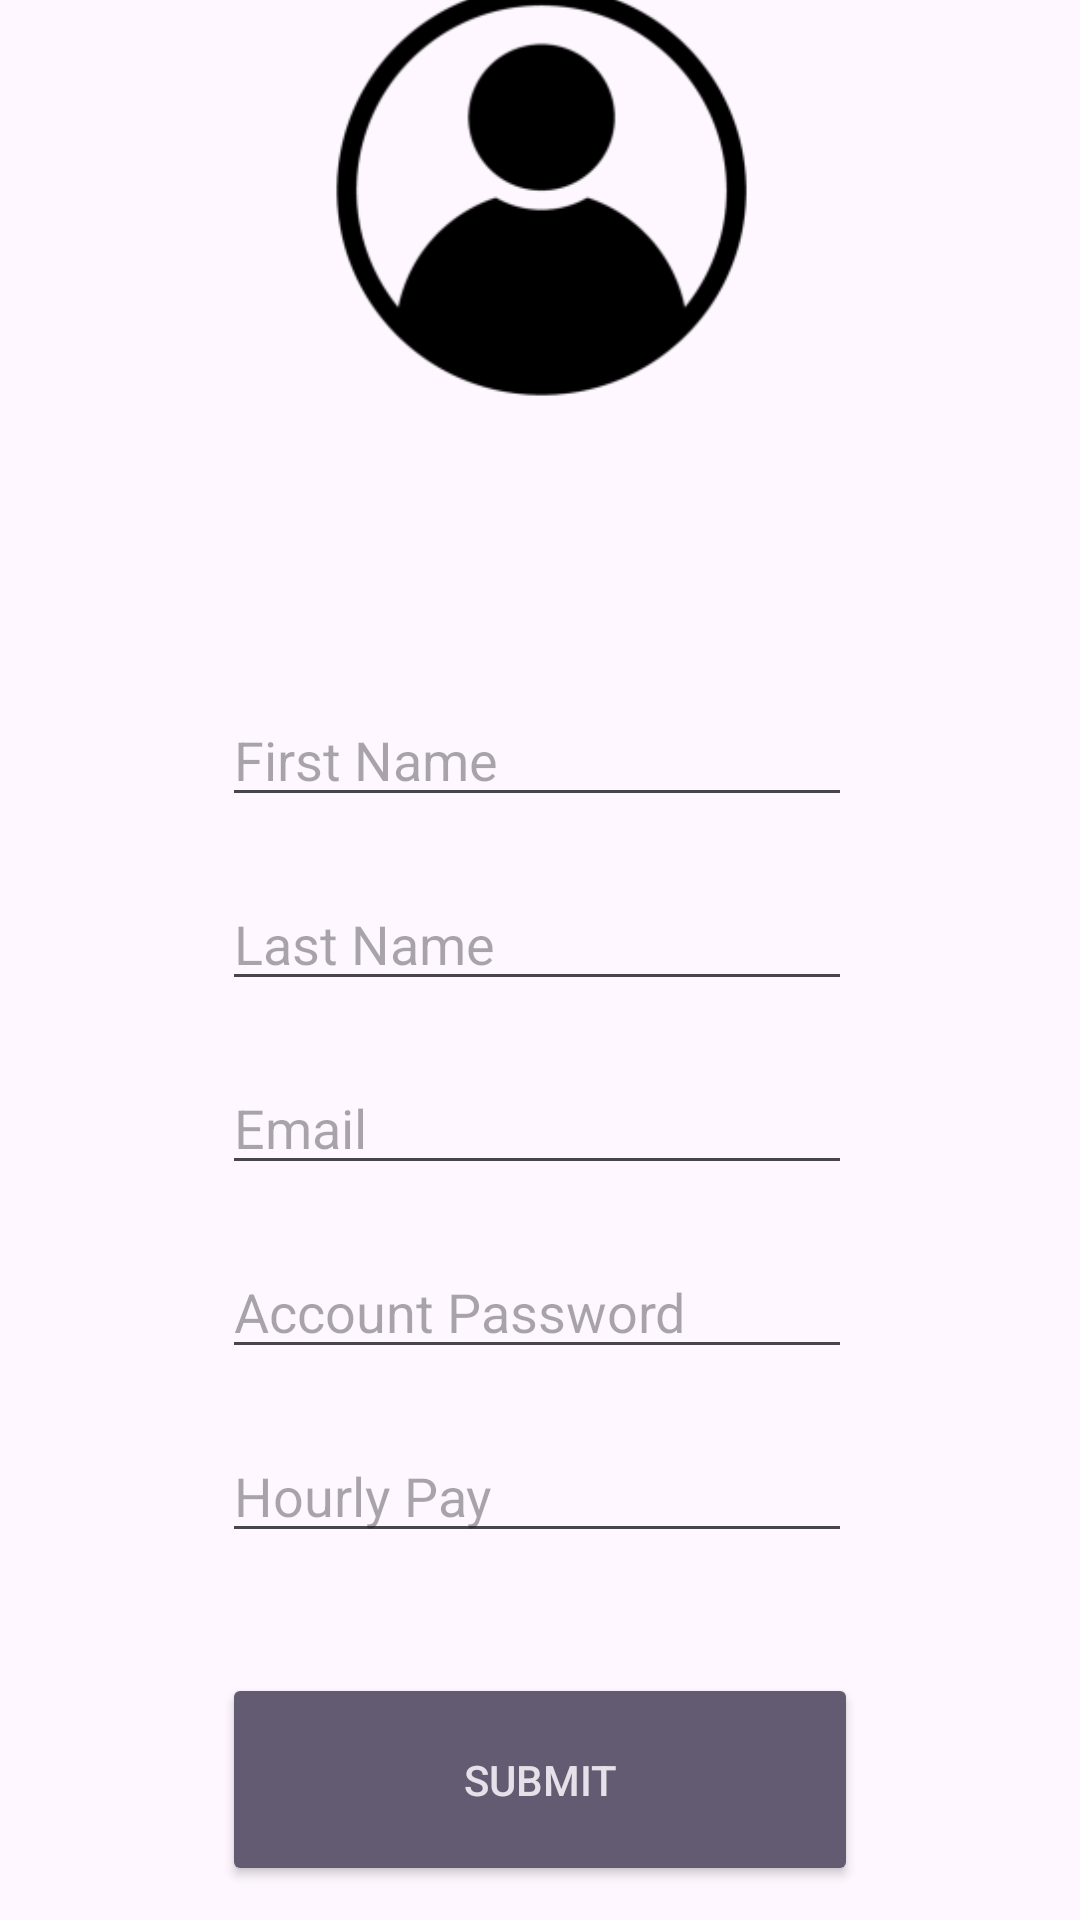

The Android layout XML behind this screen, and the referenced resources:
<!-- AndroidManifest.xml: application theme Theme.My_Rota -->
<!-- res/layout/activity_add_account.xml -->
<?xml version="1.0" encoding="utf-8"?>
<androidx.constraintlayout.widget.ConstraintLayout xmlns:android="http://schemas.android.com/apk/res/android"
    xmlns:app="http://schemas.android.com/apk/res-auto"
    xmlns:tools="http://schemas.android.com/tools"
    android:id="@+id/main"
    android:layout_width="match_parent"
    android:layout_height="match_parent"
    tools:context=".AddAccount">

    <LinearLayout
        android:layout_width="409dp"
        android:layout_height="729dp"
        android:orientation="vertical"
        app:layout_constraintBottom_toBottomOf="parent"
        app:layout_constraintEnd_toEndOf="parent"
        app:layout_constraintStart_toStartOf="parent"
        app:layout_constraintTop_toTopOf="parent">

        <ImageView
            android:id="@+id/imageView"
            android:layout_width="match_parent"
            android:layout_height="215dp"
            app:srcCompat="@mipmap/account_head_foreground"
            tools:srcCompat="@mipmap/account_head_foreground" />

        <EditText
            android:id="@+id/FirstNameInput"
            android:layout_width="wrap_content"
            android:layout_height="wrap_content"
            android:layout_marginLeft="98dp"
            android:layout_marginTop="60dp"
            android:ems="10"
            android:hint="First Name"
            android:inputType="text" />

        <EditText
            android:id="@+id/LastNameInput"
            android:layout_width="wrap_content"
            android:layout_height="wrap_content"
            android:layout_marginLeft="98dp"
            android:layout_marginTop="20dp"
            android:ems="10"
            android:hint="Last Name"
            android:inputType="text" />

        <EditText
            android:id="@+id/EmailInput"
            android:layout_width="wrap_content"
            android:layout_height="wrap_content"
            android:layout_marginLeft="98dp"
            android:layout_marginTop="20dp"
            android:ems="10"
            android:hint="Email"
            android:inputType="textEmailAddress" />

        <EditText
            android:id="@+id/PasswordInput"
            android:layout_width="wrap_content"
            android:layout_height="wrap_content"
            android:layout_marginLeft="98dp"
            android:layout_marginTop="20dp"
            android:ems="10"
            android:hint="Account Password"
            android:inputType="textPassword" />

        <EditText
            android:id="@+id/HourlyPayInput"
            android:layout_width="wrap_content"
            android:layout_height="wrap_content"
            android:layout_marginLeft="98dp"
            android:layout_marginTop="20dp"
            android:ems="10"
            android:hint="Hourly Pay"
            android:inputType="numberDecimal" />

        <Button
            android:id="@+id/SubmitAccount"
            style="@style/Widget.AppCompat.Button.Colored"
            android:layout_width="212dp"
            android:layout_height="71dp"
            android:layout_marginLeft="98dp"
            android:layout_marginTop="40dp"
            android:text="Submit" />

    </LinearLayout>
</androidx.constraintlayout.widget.ConstraintLayout>
<!-- resources referenced by this layout -->
<resources>
  <!-- mipmap account_head_foreground: webp bitmap (mipmap-hdpi, 1880 bytes) -->
  <style name="Theme.My_Rota" parent="Base.Theme.My_Rota" />
  <style name="Base.Theme.My_Rota" parent="Theme.Material3.DayNight.NoActionBar">
          
          
      </style>
</resources>
